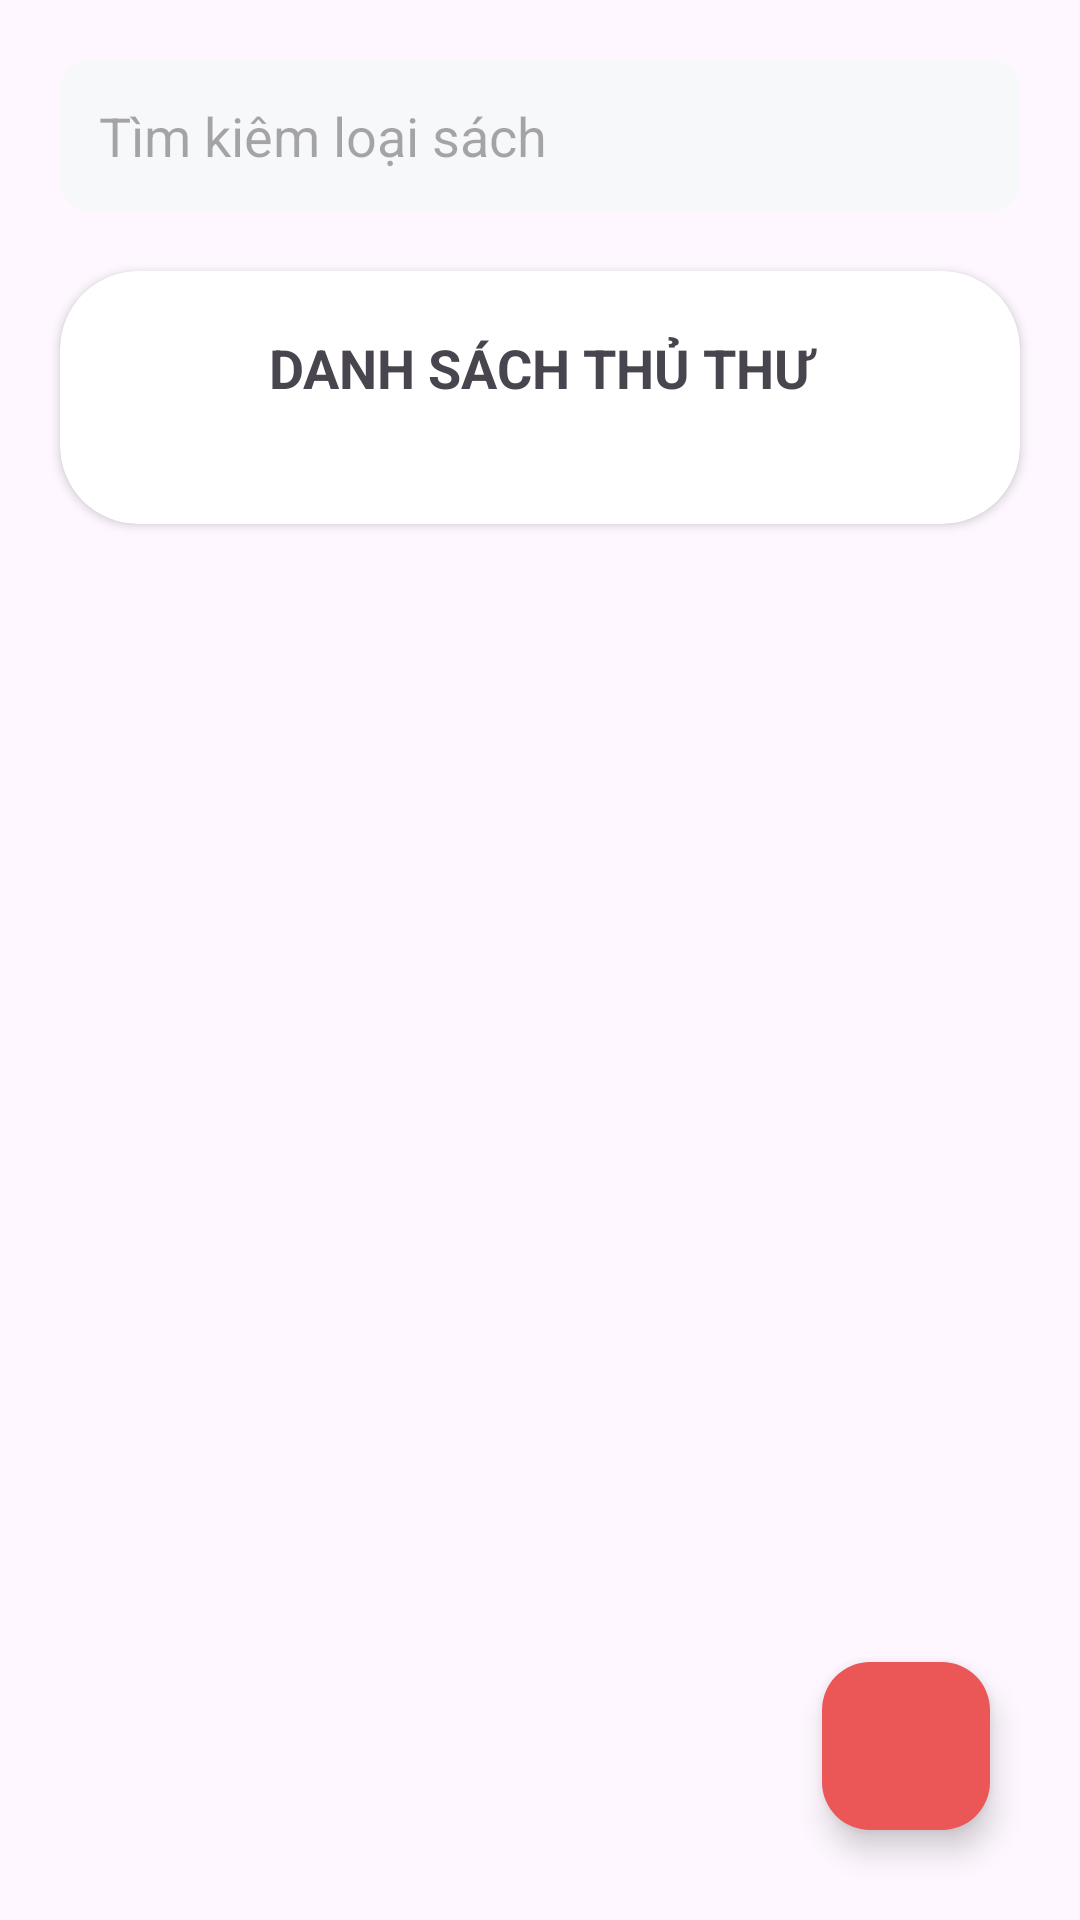

Layout XML and referenced resources for this Android screen:
<!-- AndroidManifest.xml: application theme Theme.DuAnMau_thanghtph31577 -->
<!-- res/layout/fragment_quan_ly_thu_thu.xml -->
<?xml version="1.0" encoding="utf-8"?>
<RelativeLayout xmlns:android="http://schemas.android.com/apk/res/android"
    xmlns:tools="http://schemas.android.com/tools"
    android:layout_width="match_parent"
    android:layout_height="match_parent"
    xmlns:app="http://schemas.android.com/apk/res-auto"
    tools:context=".fragment.quanlyloaisach.QuanLyLoaiSachFragment">

    <EditText
        android:id="@+id/ed_timKiemThanhVien"
        android:layout_width="match_parent"
        android:layout_height="wrap_content"
        android:background="@drawable/custom_ed"
        android:hint="Tìm kiêm loại sách"
        android:drawableEnd="@drawable/ic_timkiem"
        android:drawablePadding="13dp"
        android:layout_marginTop="20dp"
        android:padding="13dp"
        android:layout_marginHorizontal="20dp"
        />
    <androidx.cardview.widget.CardView
        android:layout_width="match_parent"
        android:layout_height="wrap_content"
        android:layout_marginTop="20dp"
        android:layout_below="@id/ed_timKiemThanhVien"
        android:layout_marginHorizontal="20dp"
        app:cardCornerRadius="26dp"
        android:outlineAmbientShadowColor="@color/black"
        android:outlineSpotShadowColor="@color/black"
        >
        <LinearLayout
            android:layout_width="match_parent"
            android:layout_height="wrap_content"
            android:orientation="vertical">
            <TextView
                android:layout_width="match_parent"
                android:layout_height="wrap_content"
                android:text="Danh sách thủ thư"
                android:textAllCaps="true"
                android:textStyle="bold"
                android:gravity="center"
                android:textSize="18sp"
                android:padding="20dp"/>
            <androidx.recyclerview.widget.RecyclerView
                android:id="@+id/rcv_tv"
                android:layout_width="match_parent"
                android:layout_height="wrap_content"
                android:layout_marginHorizontal="20dp"
                android:layout_marginBottom="20dp"
                app:layoutManager="androidx.recyclerview.widget.LinearLayoutManager"
                tools:listitem="@layout/item_thuthu"
                />


        </LinearLayout>

    </androidx.cardview.widget.CardView>

    <com.google.android.material.floatingactionbutton.FloatingActionButton
        android:id="@+id/btn_addNew"
        android:layout_width="wrap_content"
        android:layout_height="wrap_content"
        android:backgroundTint="#EB5757"
        android:layout_alignParentEnd="true"
        android:layout_alignParentBottom="true"
        android:layout_marginBottom="30dp"
        android:layout_marginEnd="30dp"
        android:src="@drawable/ic_add"
        />


</RelativeLayout>
<!-- res/layout/item_thuthu.xml (included above) -->
<?xml version="1.0" encoding="utf-8"?>
<androidx.cardview.widget.CardView xmlns:android="http://schemas.android.com/apk/res/android"
    xmlns:tools="http://schemas.android.com/tools"
    android:layout_width="match_parent"
    android:layout_height="wrap_content"
    xmlns:app="http://schemas.android.com/apk/res-auto"
    tools:context=".fragment.quanlyloaisach.QuanLyLoaiSachFragment"
    android:gravity="center"
    app:cardBackgroundColor="#E8E8E8"
    android:layout_marginBottom="14dp"
    app:cardCornerRadius="13dp"
    app:cardElevation="0dp"
    app:contentPadding="1dp"
    >
    <RelativeLayout
        android:layout_width="match_parent"
        android:layout_height="wrap_content"
        android:padding="10dp"
        android:layout_marginStart="5dp"
        >
        <TextView
            android:id="@+id/tv_name"
            android:layout_width="wrap_content"
            android:layout_height="wrap_content"
            android:drawableStart="@drawable/ic_account"
            android:text="Hoàng Tiến Thăng"
            android:textSize="18sp"
            />
        <TextView
            android:id="@+id/tv_sdt"
            android:layout_width="wrap_content"
            android:layout_height="wrap_content"
            android:drawableStart="@drawable/ic_phone"
            android:layout_below="@id/tv_name"
            android:layout_marginTop="7dp"
            android:textSize="18sp"
            android:drawablePadding="5dp"
            android:text="Số điện thoại"
            />
        <TextView
            android:id="@+id/tv_email"
            android:layout_width="wrap_content"
            android:layout_height="wrap_content"
            android:drawableStart="@drawable/ic_email"
            android:layout_below="@id/tv_sdt"
            android:layout_marginTop="7dp"
            android:textSize="18sp"
            android:text="Hà nội"
            />

        <TextView
            android:id="@+id/tv_diaChi"
            android:layout_width="wrap_content"
            android:layout_height="wrap_content"
            android:drawableStart="@drawable/ic_home"
            android:layout_below="@id/tv_email"
            android:layout_marginTop="7dp"
            android:textSize="18sp"
            android:text="Hà nội"
            />





        <ImageButton
            android:id="@+id/btn_chucNang"
            android:layout_width="40dp"
            android:layout_height="40dp"
            android:scaleX="1.5"
            android:scaleY="1.5"
            android:src="@drawable/ic_handle"
            android:layout_alignParentEnd="true"
            android:background="@android:color/transparent"
            android:layout_marginTop="35dp"
            android:layout_marginEnd="20dp"
            />



    </RelativeLayout>







</androidx.cardview.widget.CardView>
<!-- resources referenced by this layout -->
<resources>
  <color name="black">#FF000000</color>
  <!-- drawable custom_ed (drawable) -->
  <?xml version="1.0" encoding="utf-8"?>
  <shape xmlns:android="http://schemas.android.com/apk/res/android"
      android:shape="rectangle">
  
  
      <corners android:radius="10dp"/>
      <gradient
          android:startColor="#F7F8F9"
          android:endColor="#F7F8F9"
          />
  
  </shape>
  <style name="Theme.DuAnMau_thanghtph31577" parent="Base.Theme.DuAnMau_thanghtph31577" />
  <style name="Base.Theme.DuAnMau_thanghtph31577" parent="Theme.Material3.DayNight.NoActionBar">
          
          
      </style>
</resources>
